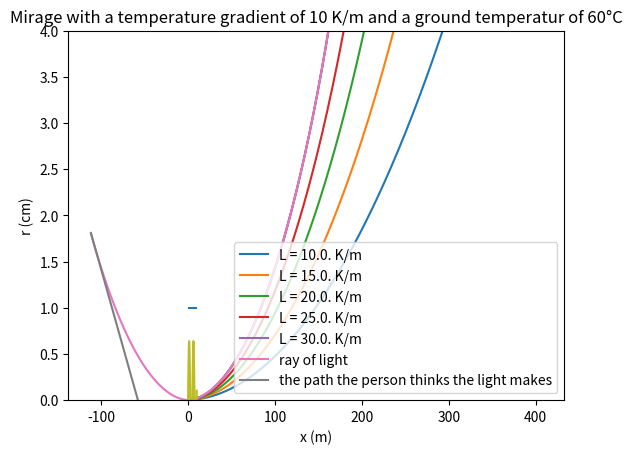

Generate this figure with matplotlib:
#!/usr/bin/env python
# coding: utf-8

# In[2]:


import numpy as np 
import matplotlib.pyplot as plt 
import scipy
import scipy.stats as scp
from scipy import special
import math
import itertools
from itertools import product


# In[3]:


N_a = 6.022e23
a = 2.1e-29
p = 1013.23e2 #hPa
T0 = 273.15 + 60
L = 10
N = 5000
z = np.linspace(0,8,N)
T = T0 - L*z
R = 8.314
A = 4/3 * np.pi * N_a * a

n = np.sqrt(1 + (3*A*p)/(R*T))


# In[4]:


t = np.linspace(40,80,5)
h = np.linspace(10,30,5)
for i in range(len(h)):
    l = h[i]
    T = T0 - l*z
    n = np.sqrt(1 + (3*A*p)/(R*T))
    b = A*p/(R*T)
    #n = np.sqrt((1+b)/(1-b))

    degrees = np.zeros(N)
    degrees[0] = 0.5*np.pi
    for j in range(0,N-1):
        degrees[j+1] = np.arcsin(n[j]/n[j+1] * np.sin(degrees[j]))
    vector = np.zeros(N)
    vector[0] = 0
    for m in range(0,N-1):
        vector[m+1] = vector[m] + (z[-1]/N) * np.tan(degrees[m+1])
    plt.plot(vector,z, label = 'L = %s. K/m'%(h[i]))
plt.xlabel('distance (m)')
plt.ylabel('height (m)')
plt.legend()
plt.title('Mirage with a ground temperature of 60 °C and different temperature gradients')
plt.grid()
plt.show()


# In[5]:


vector = np.zeros(N)
vector[0] = 0
for i in range(0,N-1):
    vector[i+1] = vector[i] + (z[-1]/N) * np.tan(degrees[i+1])


# In[6]:


plt.plot(vector,z)
plt.xlabel('distance (m)')
plt.ylabel('height (m)')
plt.title('Mirage with a temperature gradient of 10 K/m and a ground temperatur of 60°C')
plt.grid()
plt.show()


# In[7]:


j = 0 
height = z[0]
while height <= 1.80:
    height = z[j]
    j += 1
    
#normal person with a height of 1.80 m
# invert the path of the light to the point of a hight of 1.80 m and append it to vector so we get the entire path of the light

zx = z[:j]
z_i = zx[::-1]
vectorx = vector[:j]
vector_i = -vectorx[::-1]


# In[8]:


z_1 = np.append(z_i,z)
vector_1 = np.append(vector_i,vector)


# In[9]:


#now we need to calculate where the person will see the mirrage
dy = z_1[1]-z_1[0]
dx = vector_1[1]-vector_1[0]
theta = np.arctan(dy/dx)


# In[38]:


c = dy/dx

y = -1.93 + vector_1*c


# In[40]:


plt.plot(vector_1,z_1, label = 'ray of light')
plt.plot(vector_1,y, label = 'the path the person thinks the light makes')
plt.xlabel('distance (m)')
plt.ylabel('height (m)')
#plt.title('Mirage with a temperature gradient of 10 K/m and a ground temperatur of 60°C')
plt.grid()
plt.ylim(0,4)
plt.legend()
plt.show()


# In[21]:


def y(x,a,alpha,n_0):
    return (np.sin((x/a)*(n_0*alpha))*np.sqrt(n_0**2 - alpha**2))/(n_0*alpha)


x = np.linspace(0,10,100)
n_0 = 1.1
theta = 0.25*np.pi
a = np.sqrt((n_0**2)/(np.tan(theta)**2 + 1))
R = 1
alpha = np.zeros(10)
c = 0.1
alpha = (1/R)-c


path = y(x,a,alpha,n_0)
plt.plot(x,path)
plt.hlines(R,0,10)
plt.hlines(-R,0,10)
plt.xlabel('x (m)')
plt.ylabel('r (cm)')

plt.grid()
plt.show()


# In[ ]:




